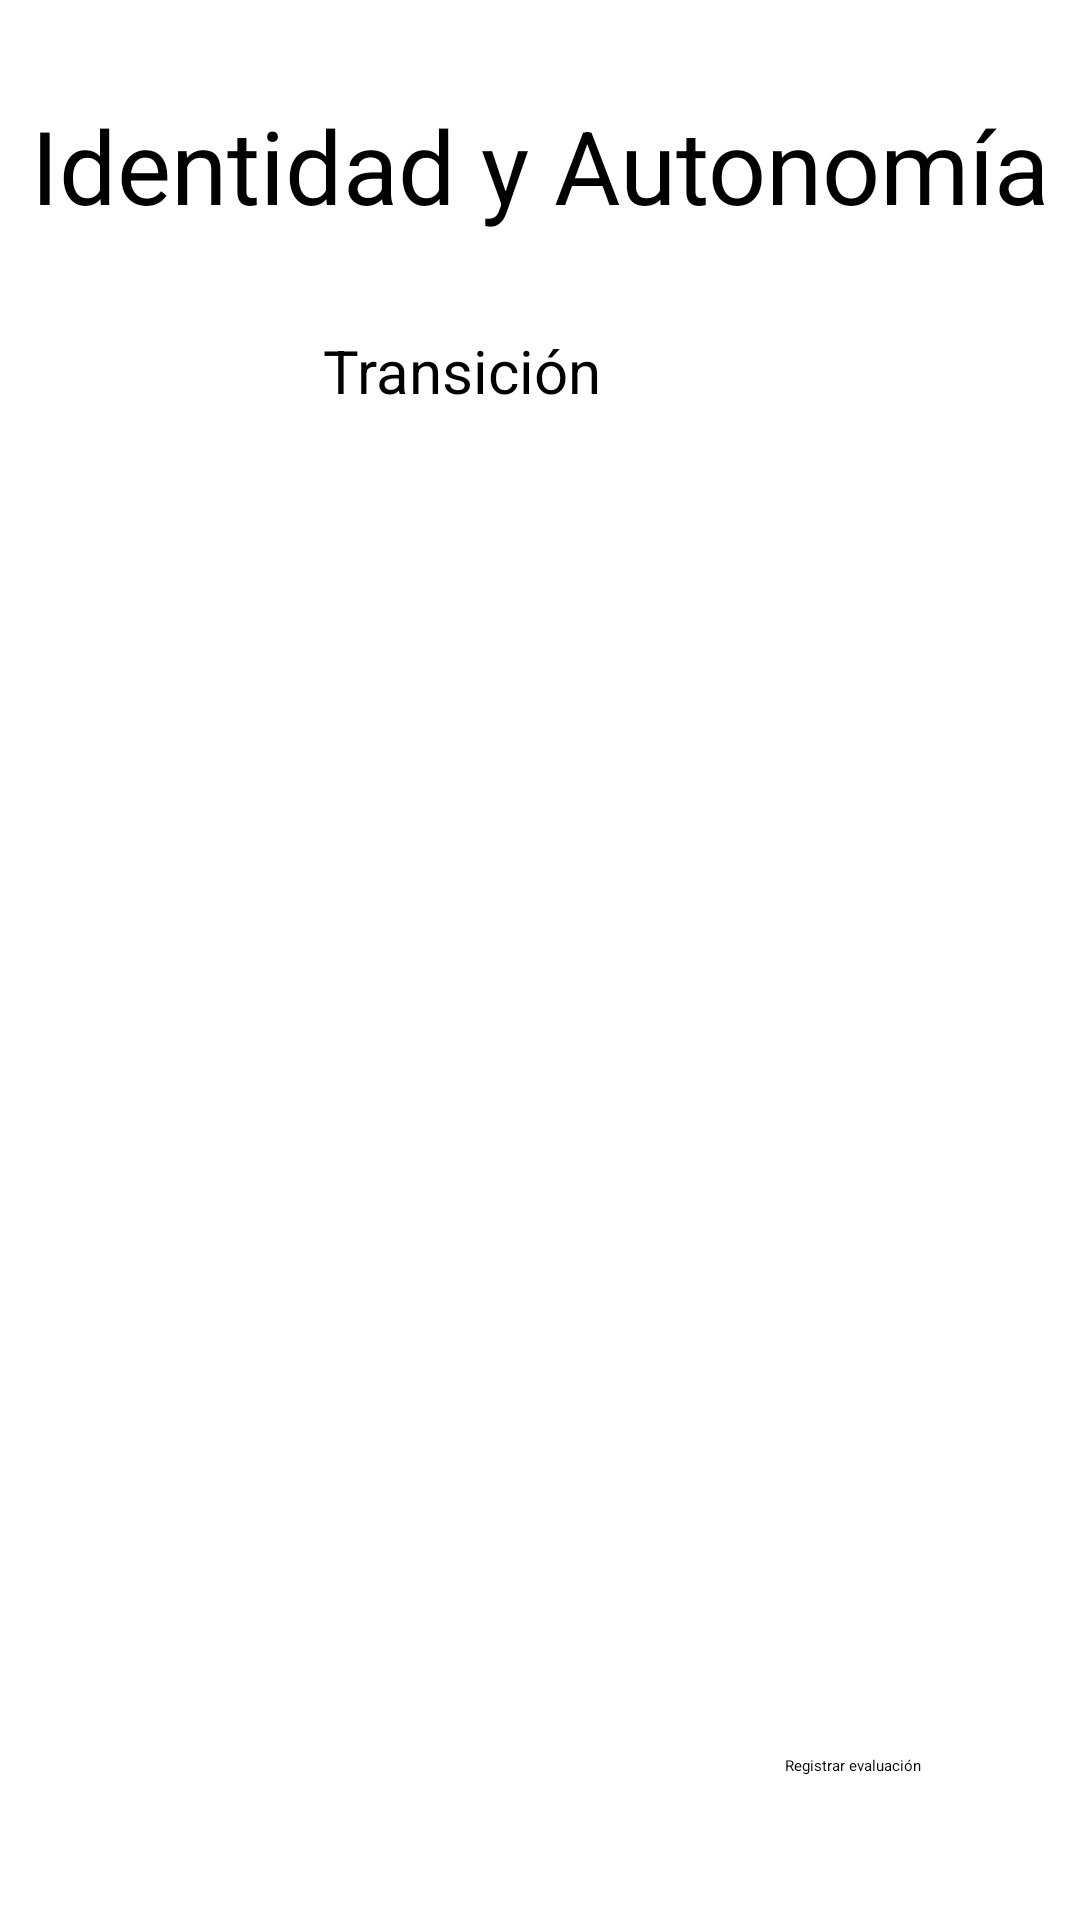

Layout XML and referenced resources for this Android screen:
<!-- AndroidManifest.xml: application theme Theme.ToListdeaprendizaje -->
<!-- res/layout/activity_trans_iden.xml -->
<?xml version="1.0" encoding="utf-8"?>
<androidx.constraintlayout.widget.ConstraintLayout xmlns:android="http://schemas.android.com/apk/res/android"
    xmlns:app="http://schemas.android.com/apk/res-auto"
    xmlns:tools="http://schemas.android.com/tools"
    android:id="@+id/main"
    android:layout_width="match_parent"
    android:layout_height="match_parent"
    android:background="@drawable/gradient"
    tools:context=".ActivityTransIden">

    <TextView
        android:id="@+id/trans"
        android:layout_width="144dp"
        android:layout_height="22dp"
        android:layout_marginBottom="52dp"
        android:text="Transición"
        android:textSize="20sp"
        app:layout_constraintBottom_toTopOf="@+id/recycler_view_objectives"
        app:layout_constraintEnd_toEndOf="parent"
        app:layout_constraintHorizontal_bias="0.498"
        app:layout_constraintStart_toStartOf="parent" />

    <TextView
        android:id="@+id/identrans"
        android:layout_width="wrap_content"
        android:layout_height="wrap_content"
        android:text="Identidad y Autonomía"
        android:textSize="34sp"
        app:layout_constraintBottom_toTopOf="@+id/trans"
        app:layout_constraintEnd_toEndOf="parent"
        app:layout_constraintStart_toStartOf="parent"
        app:layout_constraintTop_toTopOf="parent" />

    <androidx.recyclerview.widget.RecyclerView
        android:id="@+id/recycler_view_objectives"
        android:layout_width="353dp"
        android:layout_height="361dp"
        android:layout_marginBottom="40dp"
        app:layout_constraintBottom_toTopOf="@+id/btnReg14"
        app:layout_constraintEnd_toEndOf="parent"
        app:layout_constraintStart_toStartOf="parent"
        tools:ignore="MissingConstraints" />

    <Button
        android:id="@+id/btnReg14"
        android:layout_width="wrap_content"
        android:layout_height="wrap_content"
        android:layout_marginBottom="48dp"
        android:text="Registrar evaluación"
        app:layout_constraintBottom_toBottomOf="parent"
        app:layout_constraintEnd_toEndOf="parent"
        app:layout_constraintHorizontal_bias="0.832"
        app:layout_constraintStart_toStartOf="parent" />


</androidx.constraintlayout.widget.ConstraintLayout>
<!-- resources referenced by this layout -->
<resources>

</resources>
